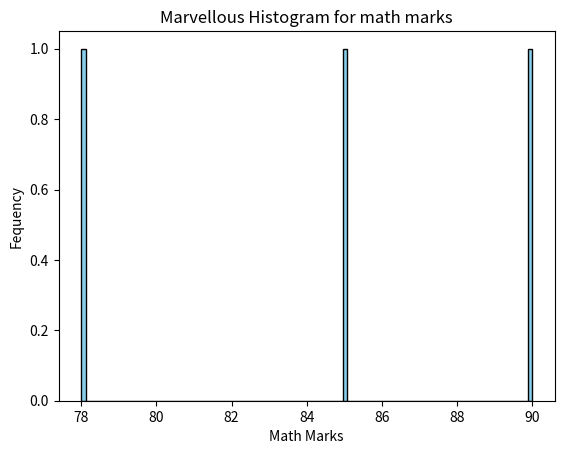

Reproduce this figure in Python.
import pandas as pd
import matplotlib.pyplot as plt
def main():
    
    data = {
        'Name' : ['Amit','Sagar','Pooja'],
        'Math' : [85,90,78],
        'Science' : [92,88,80],
        'English' : [75,85,82]
    }

    df = pd.DataFrame(data)
    x = df['Name']
    y = df['Math']

    plt.hist(y,bins=100,color="skyblue",edgecolor = "black")

    plt.xlabel("Math Marks")
    plt.ylabel("Fequency")
    plt.title("Marvellous Histogram for math marks")

    plt.show()



if __name__ == "__main__":
    main()